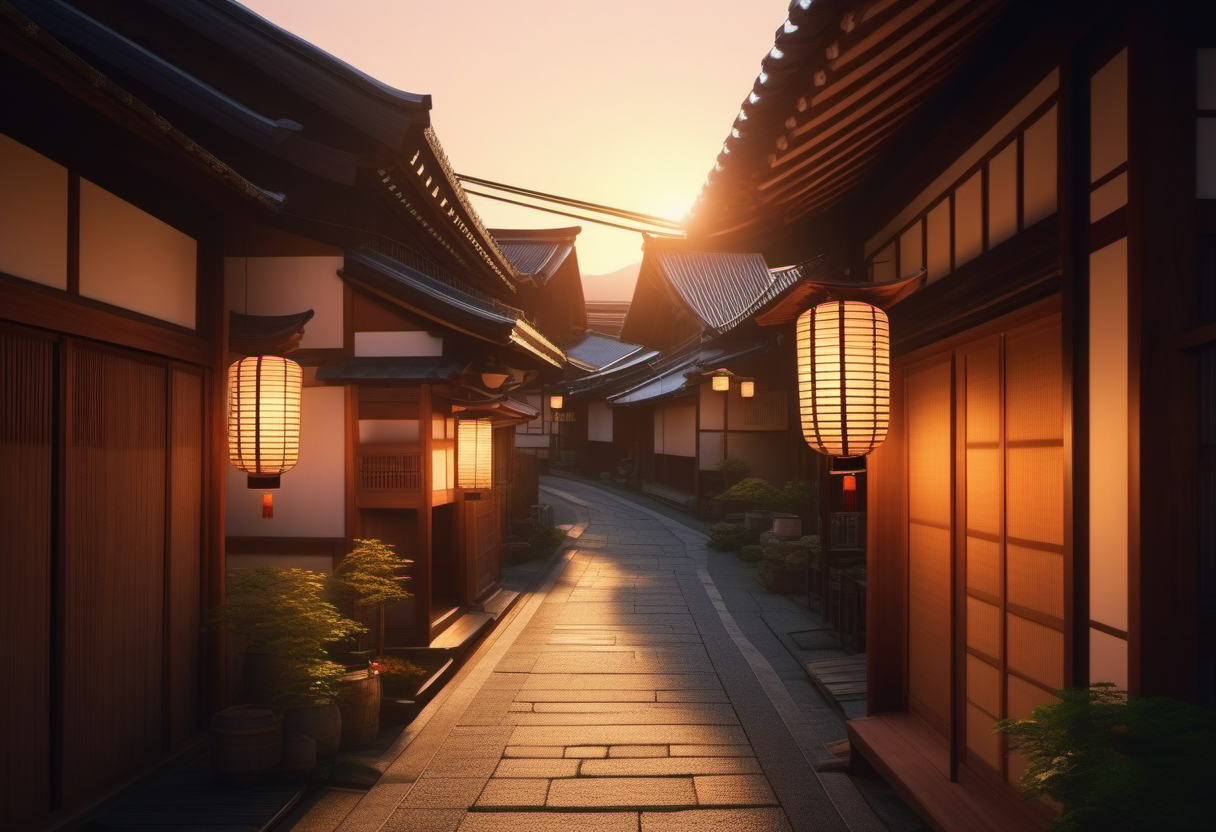
Generation parameters embedded in this image by AUTOMATIC1111 Stable Diffusion web UI or a fork of it (Forge, ...) (PNG 'parameters' text chunk):
A traditional Japanese town street, historic wooden buildings with tiled roofs, lanterns hanging from eaves, during golden hour, photorealistic, detailed architecture, cinematic composition, 8k
Negative prompt: (low quality, worst quality:1.2),bad anatomy, bad fingers, bad hands, missing fingers,multiple views, bad quality,lowres, displeasing, very displeasing,monochrome,sign
Steps: 28, Sampler: Euler a, Schedule type: Automatic, CFG scale: 6.5, Seed: 700176668, Size: 1216x832, Model hash: 31e35c80fc, Model: sd_xl_base_1.0, Clip skip: 2, ENSD: 31337, Version: v1.10.1